Image classification data set "overlays" (Paras-so/Rice-leaf-disease-predictor on GitHub). Class labels (6): bacterial leaf blight, brown spot, healthy, leaf blast, leaf scald, narrow brown spot.

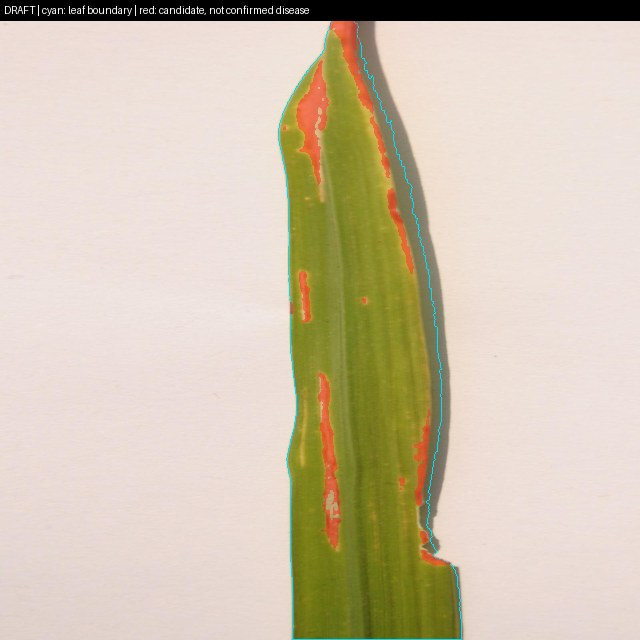
Label: bacterial leaf blight

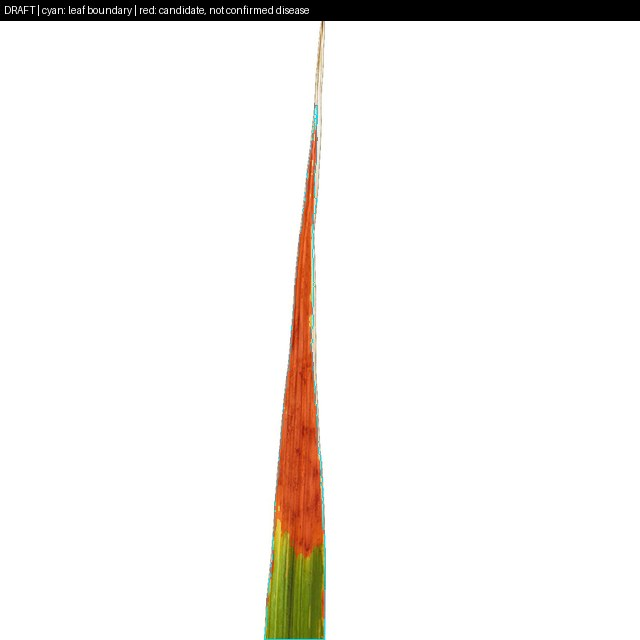
Label: leaf scald

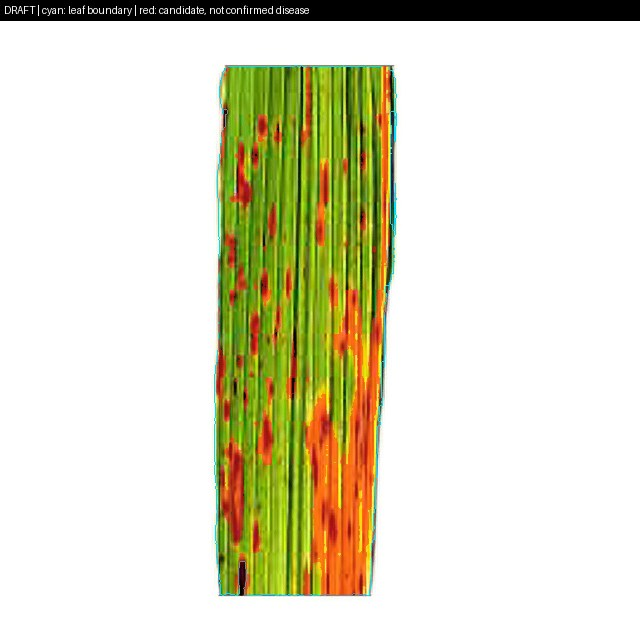
Label: narrow brown spot

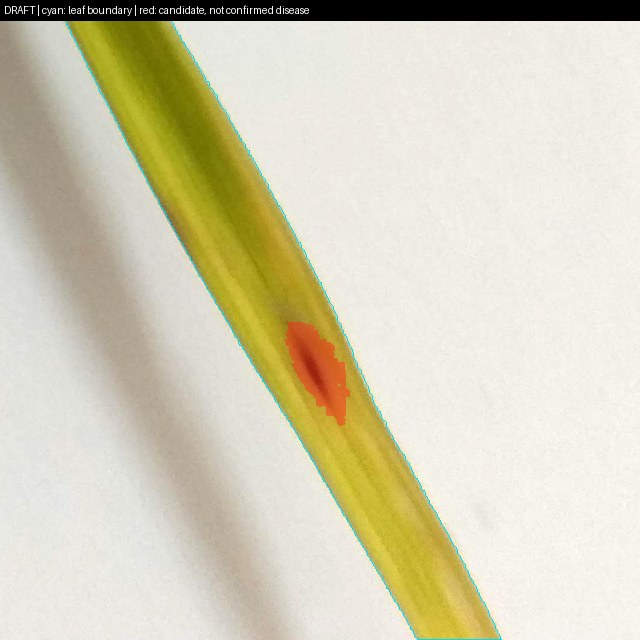
Label: brown spot

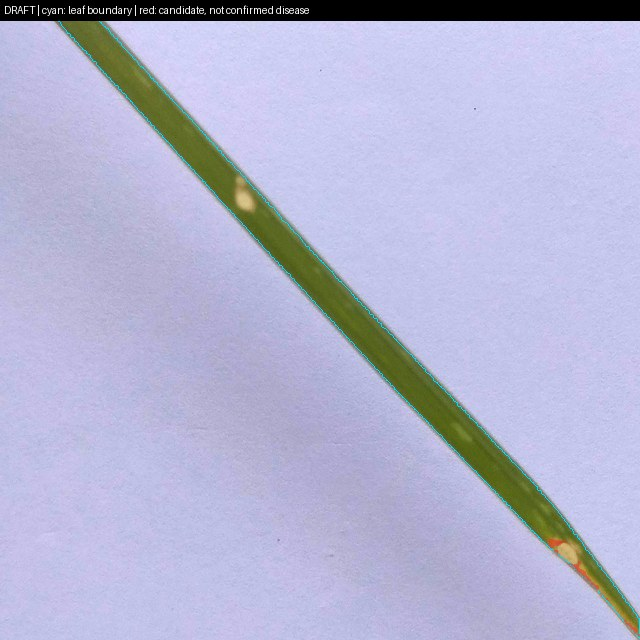
Label: leaf blast

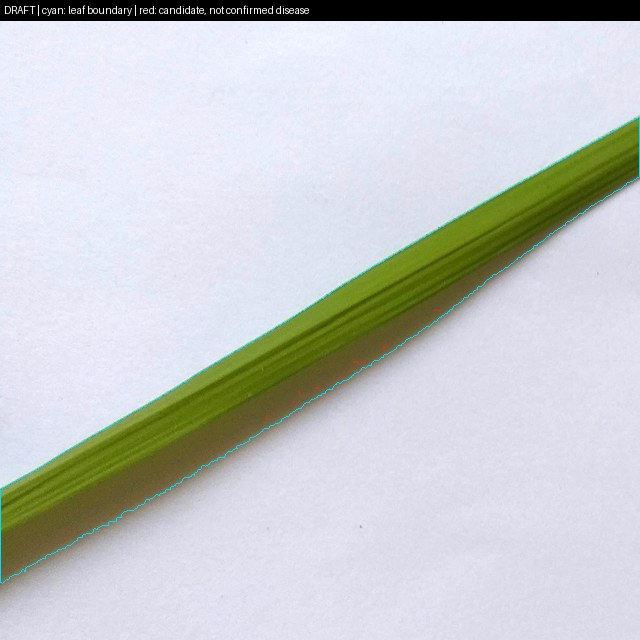
Label: healthy
